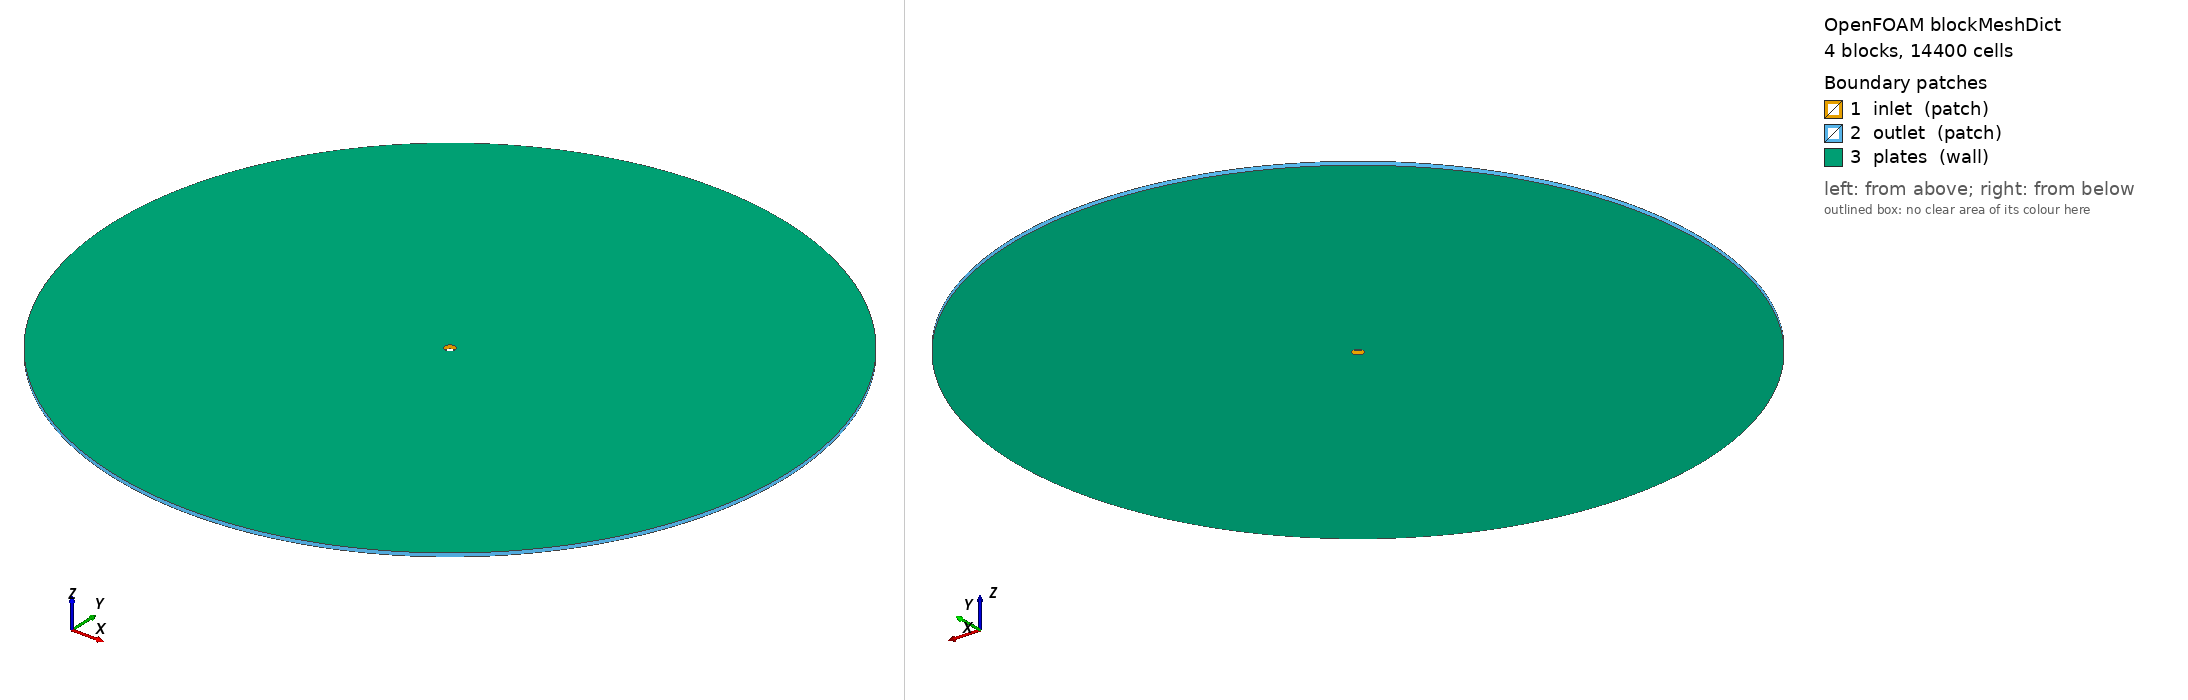

OpenFOAM case: the mesh blockMesh builds from blockMeshDict, 4 block(s), 14400 cells. Boundary patches (legend numbers): 1 inlet (patch), 2 outlet (patch), 3 plates (wall). Left view from above one corner, right view from below the opposite corner. Boundary conditions: 4 field file(s) under 0/; 3 of 3 drawn patches have an entry in a shipped field file.

=== system/blockMeshDict ===
FoamFile
{
    version     8;
    format      ascii;
    class       dictionary;
    object      blockMeshDict;
}

convertToMeters 1.0;

vertices 
(
 // --- bottom (z = -b/2) 
    ( 0.0015 0 -0.0005 ) // 0 
    ( 0 0.0015 -0.0005 ) // 1 
    ( -0.0015 0 -0.0005 ) // 2
    ( 0 -0.0015 -0.0005 ) // 3 
    ( 0.095 0 -0.0005 ) // 4 
    ( 0 0.095 -0.0005 ) // 5 
    ( -0.095 0 -0.0005 ) // 6 
    ( 0 -0.095 -0.0005 ) // 7 
             
 // --- top (z = +b/2) 
    ( 0.0015 0 0.0005 ) // 8 
    ( 0 0.0015 0.0005 ) // 9 
    ( -0.0015 0 0.0005 ) // 10 
    ( 0 -0.0015 0.0005 ) // 11 
    ( 0.095 0 0.0005 ) // 12 
    ( 0 0.095 0.0005 ) // 13 
    ( -0.095 0 0.0005 ) // 14 
    ( 0 -0.095 0.0005 ) // 15 
);		

blocks 
( 
    hex (0 4 5 1 8 12 13 9) (60 60 1) simpleGrading (1 1 1) 
    hex (1 5 6 2 9 13 14 10) (60 60 1) simpleGrading (1 1 1) 
    hex (2 6 7 3 10 14 15 11) (60 60 1) simpleGrading (1 1 1) 
    hex (3 7 4 0 11 15 12 8) (60 60 1) simpleGrading (1 1 1) 
);

edges
(
    // inner circle bottom
    arc 0 1 ( 0.0010606601717798212 0.0010606601717798212 -0.0005 )
    arc 1 2 ( -0.0010606601717798212 0.0010606601717798212 -0.0005 )
    arc 2 3 ( -0.0010606601717798212 -0.0010606601717798212 -0.0005 )
    arc 3 0 ( 0.0010606601717798212 -0.0010606601717798212 -0.0005 )
             
    // outer circle bottom
    arc 4 5 ( 0.06717514421272201 0.06717514421272201 -0.0005 ) 
    arc 5 6 ( -0.06717514421272201 0.06717514421272201 -0.0005 )
    arc 6 7 ( -0.06717514421272201 -0.06717514421272201 -0.0005 ) 
    arc 7 4 ( 0.06717514421272201 -0.06717514421272201 -0.0005 )
             
    // inner circle top
    arc 8 9 ( 0.0010606601717798212 0.0010606601717798212 0.0005 ) 
    arc 9 10 ( -0.0010606601717798212 0.0010606601717798212 0.0005 ) 
    arc 10 11 ( -0.0010606601717798212 -0.0010606601717798212 0.0005 ) 
    arc 11 8 ( 0.0010606601717798212 -0.0010606601717798212 0.0005 ) 
             
    // outer circle top 
    arc 12 13 ( 0.06717514421272201 0.06717514421272201 0.0005 ) 
    arc 13 14 ( -0.06717514421272201 0.06717514421272201 0.0005 ) 
    arc 14 15 ( -0.06717514421272201 -0.06717514421272201 0.0005 ) 
    arc 15 12 ( 0.06717514421272201 -0.06717514421272201 0.0005 ) 
);

patches
( 
    patch inlet
    ( 
        (0 1 9 8) 
        (1 2 10 9)
        (2 3 11 10) 
        (3 0 8 11) 
    ) 
             
    patch outlet 
    ( 
        (4 5 13 12) 
        (5 6 14 13) 
        (6 7 15 14) 
        (7 4 12 15) 
    ) 
             
    wall plates 
    ( 
        (0 4 5 1)
        (1 5 6 2)
        (2 6 7 3) 
        (3 7 4 0)
        (8 9 13 12)
        (9 10 14 13)
        (10 11 15 14)
        (11 8 12 15) 
    ) 
);




=== system/controlDict ===
/*--------------------------------*- C++ -*----------------------------------*\
| =========                 |                                                 |
| \\      /  F ield         | OpenFOAM: The Open Source CFD Toolbox           |
|  \\    /   O peration     | Version:  7                                     |
|   \\  /    A nd           | Web:      www.OpenFOAM.org                      |
|    \\/     M anipulation  |                                                 |
\*---------------------------------------------------------------------------*/
FoamFile
{
    version     2.0;
    format      ascii;
    class       dictionary;
    location    "system";
    object      controlDict;
}
// * * * * * * * * * * * * * * * * * * * * * * * * * * * * * * * * * * * * * //

application     heleShawFoam; 

startFrom       startTime;

startTime       0;

stopAt          endTime;

endTime         15;   

deltaT          0.1;  

writeControl    adjustableRunTime;

writeInterval   0.05; 

purgeWrite      0;

writeFormat     ascii;

writePrecision  6; 

writeCompression off;

timeFormat      general;

timePrecision   6; 

runTimeModifiable true;

adjustTimeStep  yes;

maxCo           0.5;

maxAlphaCo      0.5;

maxDeltaT       1;

functions
{
  residuals 
  {
    type           residuals;
    fields (p_rgh U);
  }

}
// ************************************************************************* //


=== 0/U ===
/*--------------------------------*- C++ -*----------------------------------*\
| =========                 |                                                 |
| \\      /  F ield         | OpenFOAM: The Open Source CFD Toolbox           |
|  \\    /   O peration     | Version:  2112                                  |
|   \\  /    A nd           | Website:  www.openfoam.com                      |
|    \\/     M anipulation  |                                                 |
\*---------------------------------------------------------------------------*/
FoamFile
{
    version     2.0;
    format      ascii;
    arch        "LSB;label=32;scalar=64";
    class       volVectorField;
    location    "0";
    object      U;
}
// * * * * * * * * * * * * * * * * * * * * * * * * * * * * * * * * * * * * * //

dimensions      [0 1 -1 0 0 0 0];

internalField   uniform (0 0 0);

boundaryField
{
    inlet
    {
        type            flowRateInletVelocity;
        volumetricFlowRate constant 4e-07;
        value           uniform (0 0 0);
    }
    outlet
    {
        type            inletOutlet;
        inletValue      uniform (0 0 0);
        value           uniform (0 0 0);
    }
    plates
    {
        type            fixedValue;
        value           uniform (0 0 0);
    }
}


// ************************************************************************* //


=== 0/U.template ===
/*--------------------------------*- C++ -*----------------------------------*\
| =========                 |                                                 |
| \\      /  F ield         | OpenFOAM: The Open Source CFD Toolbox           |
|  \\    /   O peration     | Website:  www.openfoam.com                      |
|   \\  /    A nd           | Version:  2112                                  |
|    \\/     M anipulation  |                                                 |
\*---------------------------------------------------------------------------*/
FoamFile
{
    version     2.0;
    format      ascii;
    arch        "LSB;label=32;scalar=64";
    class       volVectorField;
    location    "0";
    object      U;
}
// * * * * * * * * * * * * * * * * * * * * * * * * * * * * * * * * * * * * * //

dimensions      [0 1 -1 0 0 0 0];

internalField   uniform (0 0 0);

boundaryField
{
    inlet
    {
        type            flowRateInletVelocity;
        volumetricFlowRate constant {{ boundary_conditions.inlet_volumetric_flow_rate }};
        value           uniform (0 0 0);
    }
    outlet
    {
        type            inletOutlet;
        inletValue      uniform (0 0 0);
        value           uniform (0 0 0);
    }
    plates
    {
        type            fixedValue;
        value           uniform (0 0 0);
    }
}


// ************************************************************************* //


=== 0/p_rgh.template ===
/*--------------------------------*- C++ -*----------------------------------*\
| =========                 |                                                 |
| \\      /  F ield         | OpenFOAM: The Open Source CFD Toolbox           |
|  \\    /   O peration     | Website:  www.openfoam.com                      |
|   \\  /    A nd           | Version:  2112                                  |
|    \\/     M anipulation  |                                                 |
\*---------------------------------------------------------------------------*/
FoamFile
{
    version     2.0;
    format      ascii;
    class       volScalarField;
    object      p_rgh;
}
// * * * * * * * * * * * * * * * * * * * * * * * * * * * * * * * * * * * * * //

dimensions      [1 -1 -2 0 0 0 0];

internalField   uniform 0;

boundaryField
{
    inlet
    {
        type zeroGradient;
    }

    outlet
    {
        type fixedValue;
        value uniform 0;
    }

    plates
    {
        type zeroGradient;
    }
}


// ************************************************************************* //


Also in the case, not shown: 0/alpha.air (30023 bytes, source omitted).
